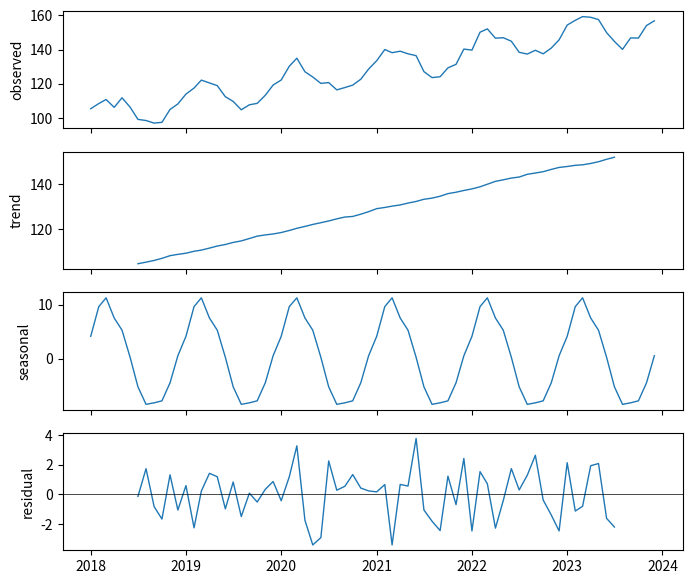

Recreate this plot in Python.
# Additive decomposition (trend by rolling mean, seasonal by monthly means) in four stacked panels.
import numpy as np
import pandas as pd
import matplotlib.pyplot as plt

rng = np.random.default_rng(2)
idx = pd.date_range("2018-01-01", periods=72, freq="MS")
series = pd.Series(100 + np.arange(72) * 0.8 + 10 * np.sin(2 * np.pi * idx.month / 12) + rng.normal(0, 2, 72), index=idx)
trend = series.rolling(12, center=True).mean()
detrended = series - trend
seasonal = detrended.groupby(series.index.month).transform("mean")
resid = series - trend - seasonal
fig, axs = plt.subplots(4, 1, figsize=(8, 7), sharex=True)
for ax, (name, comp) in zip(axs, [("observed", series), ("trend", trend), ("seasonal", seasonal), ("residual", resid)]):
    ax.plot(comp.index, comp, lw=1)
    ax.set_ylabel(name)
axs[3].axhline(0, color="k", lw=0.5)
print(round(float(seasonal.max()), 4), round(float(resid.std()), 4))
fig.savefig("decomposition.png")
